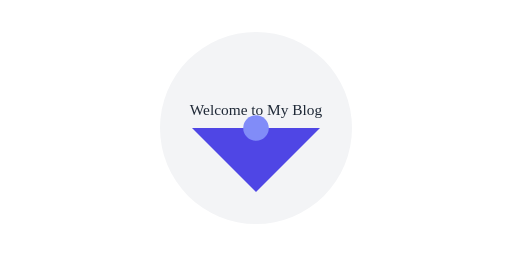
t = 0.00 s
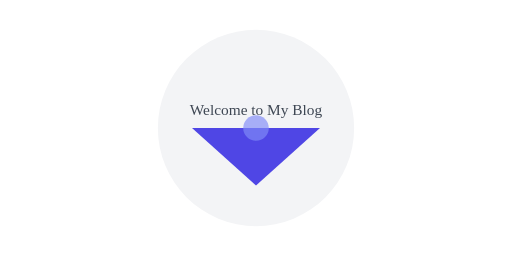
t = 0.50 s
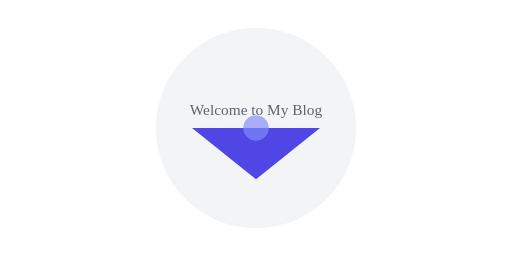
t = 1.00 s
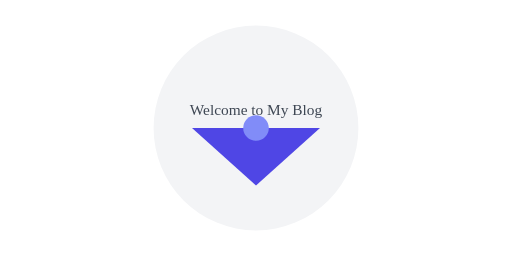
t = 1.50 s
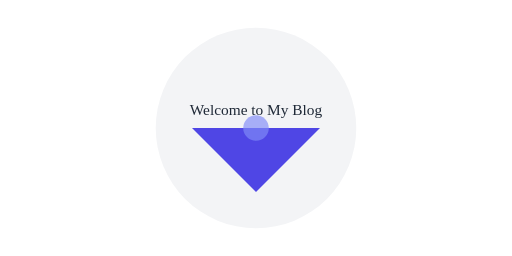
t = 2.00 s
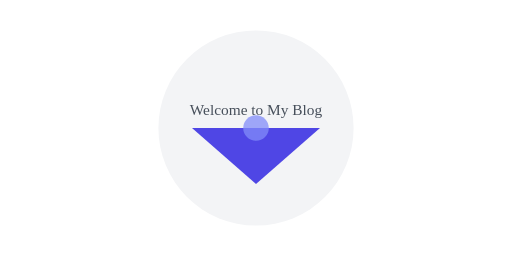
t = 2.63 s

The animated SVG that drew these frames (rendered in a browser with its animation timeline set to each time). Animation: 4 SMIL elements (animate=4); one cycle of 3.00 s, repeats indefinitely.

<?xml version="1.0" encoding="UTF-8"?>
<svg width="800" height="400" viewBox="0 0 800 400" xmlns="http://www.w3.org/2000/svg">
  <!-- 背景の円 -->
  <circle cx="400" cy="200" r="150" fill="#f3f4f6">
    <animate attributeName="r" values="150;160;150" dur="3s" repeatCount="indefinite" />
  </circle>

  <!-- メインの図形 -->
  <path d="M300,200 L500,200 L400,300 Z" fill="#4f46e5">
    <animate attributeName="d" values="M300,200 L500,200 L400,300 Z;
              M300,200 L500,200 L400,280 Z;
              M300,200 L500,200 L400,300 Z" dur="2s" repeatCount="indefinite" />
  </path>

  <!-- 装飾的な要素 -->
  <circle cx="400" cy="200" r="20" fill="#818cf8">
    <animate attributeName="opacity" values="1;0.5;1" dur="1.5s" repeatCount="indefinite" />
  </circle>

  <!-- テキスト -->
  <text x="400" y="180" text-anchor="middle" font-size="24" fill="#1f2937">
    Welcome to My Blog
    <animate attributeName="opacity" values="1;0.7;1" dur="2s" repeatCount="indefinite" />
  </text>
</svg>
